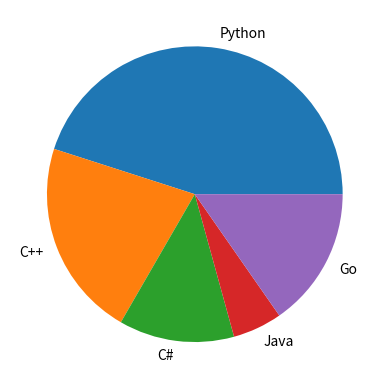

Generate this figure with matplotlib: (Note: this script raises an exception after producing the figure.)
import numpy as np
import matplotlib.pyplot as plt

# Pie Chart
# Produce some data as lists for example

langs = ['Python', 'C++', 'C#', 'Java', 'Go']
votes = [50, 24, 14, 6, 17]

# Plot it
plt.pie(votes, labels=langs)
plt.show()

# Save it
plt.savefig('../Figures/figure5_1.png')
